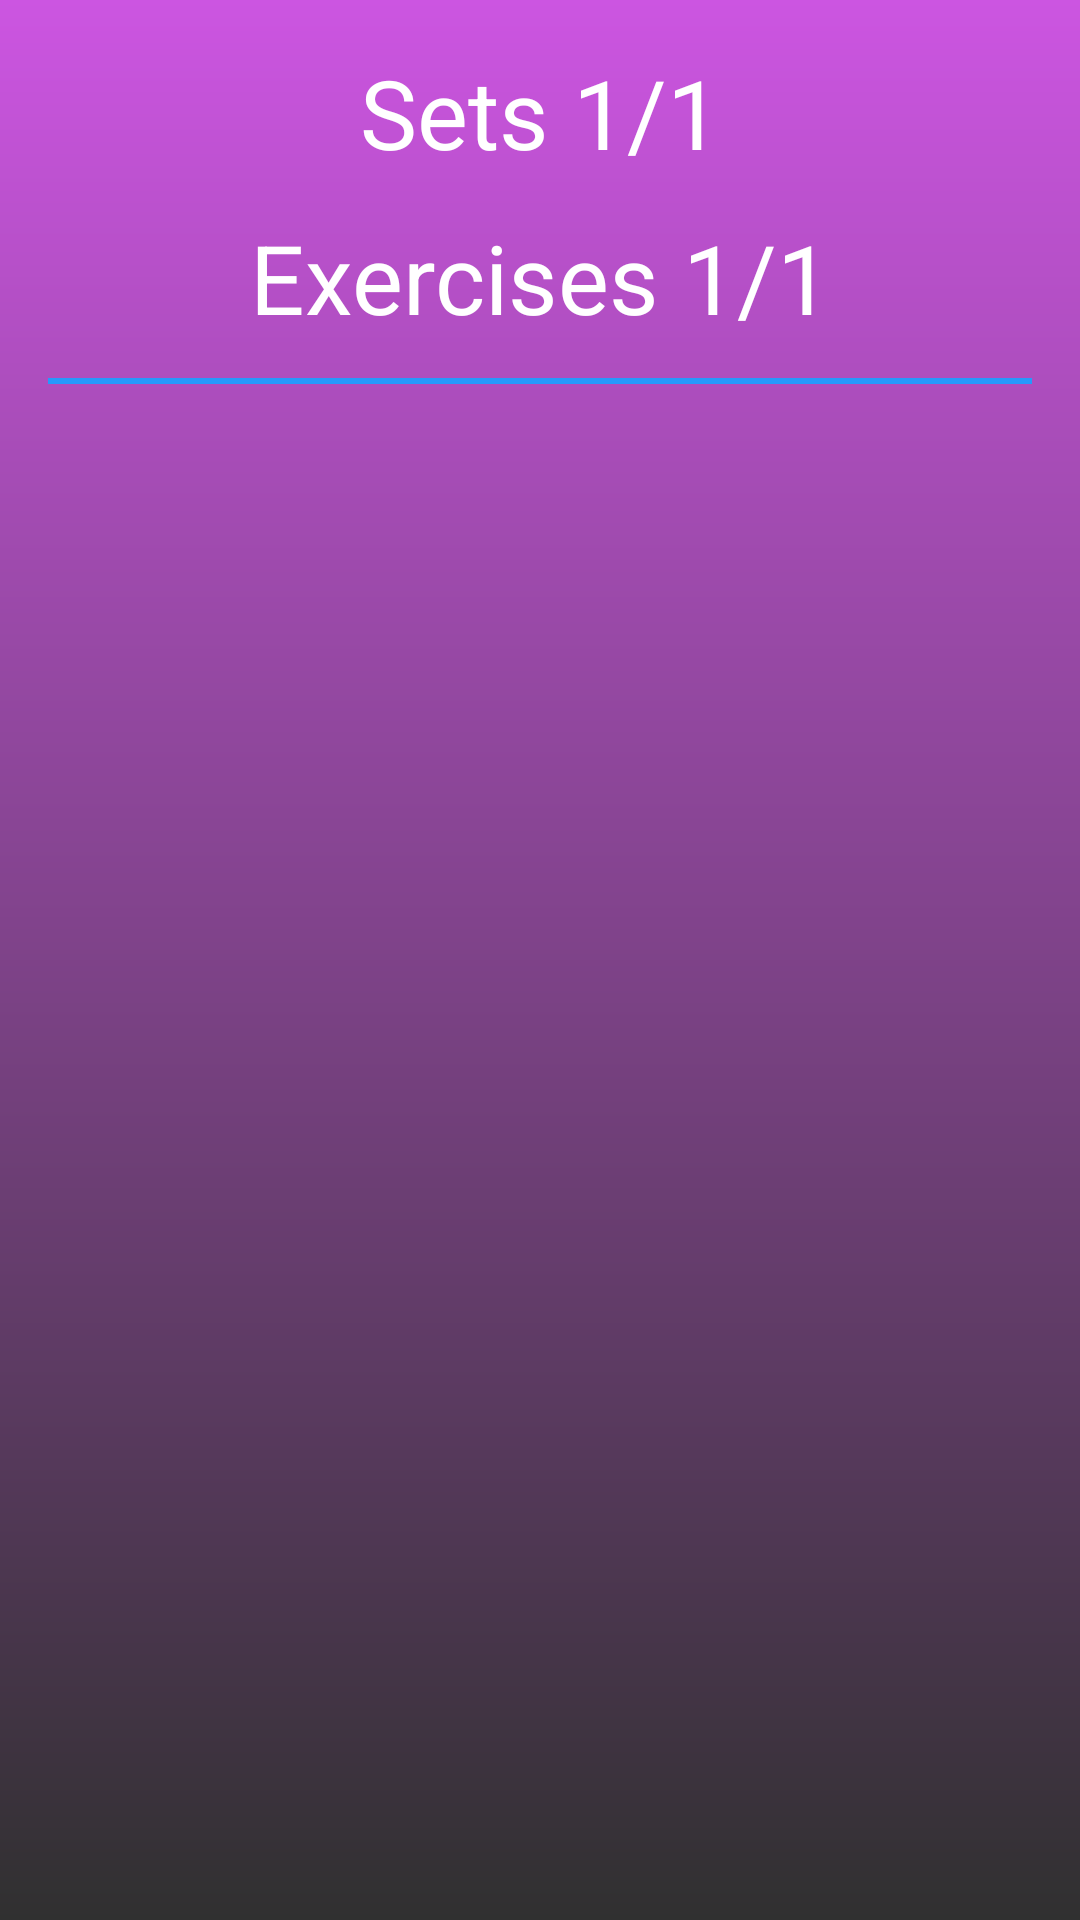

Layout XML and referenced resources for this Android screen:
<!-- AndroidManifest.xml: application theme AppTheme -->
<!-- res/layout/activity_start_exercise.xml -->
<?xml version="1.0" encoding="utf-8"?>
<androidx.constraintlayout.widget.ConstraintLayout xmlns:android="http://schemas.android.com/apk/res/android"
    xmlns:app="http://schemas.android.com/apk/res-auto"
    xmlns:tools="http://schemas.android.com/tools"
    android:layout_width="match_parent"
    android:layout_height="match_parent"
    android:background="@drawable/app_bg"
    android:keepScreenOn="true"
    tools:context=".StartExerciseActivity">

    <TextView
        android:id="@+id/start_exer_sets_count"
        android:layout_width="wrap_content"
        android:layout_height="wrap_content"
        android:layout_marginTop="16dp"
        android:text="Sets 1/1"
        android:textColor="@android:color/white"
        android:textSize="32sp"
        app:layout_constraintEnd_toEndOf="parent"
        app:layout_constraintStart_toStartOf="parent"
        app:layout_constraintTop_toTopOf="parent" />

    <TextView
        android:id="@+id/start_exer_exer_count"
        android:layout_width="wrap_content"
        android:layout_height="wrap_content"
        android:layout_marginTop="12dp"
        android:text="Exercises 1/1"
        android:textColor="@android:color/white"
        android:textSize="32sp"
        app:layout_constraintEnd_toEndOf="@+id/start_exer_sets_count"
        app:layout_constraintStart_toStartOf="@+id/start_exer_sets_count"
        app:layout_constraintTop_toBottomOf="@+id/start_exer_sets_count" />

    <View
        android:id="@+id/view2"
        android:layout_width="0dp"
        android:layout_height="2dp"
        android:layout_marginStart="16dp"
        android:layout_marginTop="12dp"
        android:layout_marginEnd="16dp"
        android:background="@color/font_color"
        app:layout_constraintEnd_toEndOf="parent"
        app:layout_constraintStart_toStartOf="parent"
        app:layout_constraintTop_toBottomOf="@+id/start_exer_exer_count" />

    <FrameLayout
        android:id="@+id/start_exer_container"
        android:layout_width="0dp"
        android:layout_height="0dp"
        android:layout_marginTop="12dp"
        app:layout_constraintBottom_toBottomOf="parent"
        app:layout_constraintEnd_toEndOf="@+id/view2"
        app:layout_constraintStart_toStartOf="@+id/view2"
        app:layout_constraintTop_toBottomOf="@+id/view2" />

</androidx.constraintlayout.widget.ConstraintLayout>
<!-- resources referenced by this layout -->
<resources>
  <color name="font_color">#2699FB</color>
  <!-- drawable app_bg (drawable) -->
  <?xml version="1.0" encoding="utf-8"?>
  <shape xmlns:android="http://schemas.android.com/apk/res/android" android:shape="rectangle">
      <gradient android:type="linear"
            android:startColor="@color/bottom_grad"
            android:endColor="@color/top_grad"
            android:angle="90" />
  
  </shape>
  <style name="AppTheme" parent="Theme.AppCompat.Light.NoActionBar">
          
          <item name="colorPrimary">@color/colorPrimary</item>
          <item name="colorPrimaryDark">@color/colorPrimaryDark</item>
          <item name="colorAccent">@color/colorAccent</item>
          <item name="android:windowAnimationStyle">@style/CustomActivityAnimation</item>
      </style>
  <color name="bottom_grad">#303030</color>
  <color name="top_grad">#CC55E1</color>
  <color name="colorPrimary">#008577</color>
  <color name="colorPrimaryDark">#00574B</color>
  <color name="colorAccent">#D81B60</color>
  <style name="CustomActivityAnimation" parent="@android:style/Animation.Activity">
          <item name="android:activityOpenEnterAnimation">@anim/slide_in_right</item>
          <item name="android:activityOpenExitAnimation">@anim/slide_out_left</item>
          <item name="android:activityCloseEnterAnimation">@anim/slide_in_left</item>
          <item name="android:activityCloseExitAnimation">@anim/slide_out_right</item>
      </style>
</resources>
